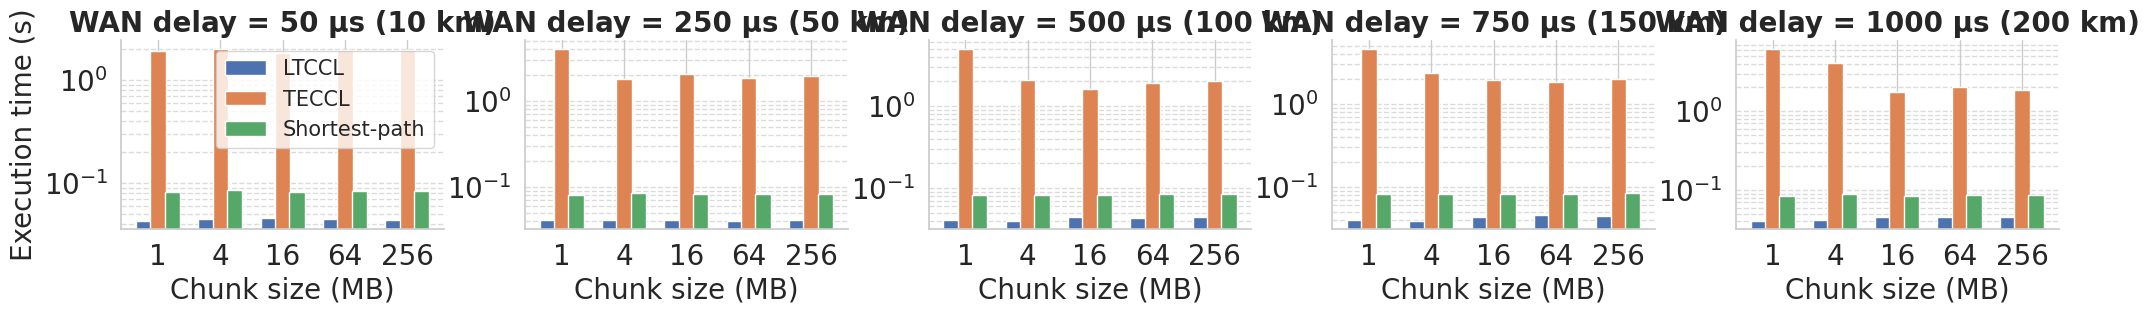

This chart was generated by the following Python code:
import matplotlib.pyplot as plt
import seaborn as sns
import numpy as np
from matplotlib.gridspec import GridSpec

# 设置样式
sns.set(style="whitegrid")
palette = sns.color_palette("deep")

# 横坐标标签
x_labels = [1, 4, 16, 64, 256]
x = np.arange(len(x_labels))

# 新数据集：不同传播时延（单位：秒）对应的结果
data_sets = {
    "WAN delay = 50 µs (10 km)": {
        'LTCCL': [0.043178, 0.044990, 0.045330, 0.045225, 0.044211],
        'TECCL': [1.94, 2.02, 1.83, 1.95, 1.95],
        'Shortest-path': [0.081406, 0.084858, 0.082436, 0.083185, 0.083972]
    },
    "WAN delay = 250 µs (50 km)": {
        'LTCCL': [0.041428, 0.040946, 0.040939, 0.040722, 0.041822],
        'TECCL': [4.01, 1.78, 2.06, 1.83, 1.94],
        'Shortest-path': [.081406, 0.084858, 0.082436, 0.083185, 0.083972]
    },
    "WAN delay = 500 µs (100 km)": {
        'LTCCL': [0.040813, 0.04008, 0.044292, 0.043763, 0.044935],
        'TECCL': [4.96, 2.07, 1.63, 1.91, 2.01],
        'Shortest-path': [0.082652, 0.081944, 0.083011, 0.084864, 0.084722]
    },
    "WAN delay = 750 µs (150 km)": {
        'LTCCL': [0.039974, 0.039161, 0.043624, 0.045191, 0.044869],
        'TECCL': [4.61, 2.34, 1.96, 1.82, 2.01],
        'Shortest-path': [0.082332, 0.081191, 0.080977, 0.083076, 0.084874]
    },
    "WAN delay = 1000 µs (200 km)": {
        'LTCCL': [0.040893, 0.041644, 0.045885, 0.046102, 0.044867],
        'TECCL': [6.17, 4.07, 1.77, 2.05, 1.86],
        'Shortest-path': [0.084242, 0.088829, 0.08327, 0.085903, 0.086065]
    }
}

# 图形设置
fig = plt.figure(figsize=(25, 3))
gs = GridSpec(1, 5, figure=fig, wspace=0.25)

bar_width = 0.25

for idx, (title, dataset) in enumerate(data_sets.items()):
    ax = fig.add_subplot(gs[0, idx])
    for i, alg in enumerate(dataset.keys()):
        positions = x + (i - 1) * (bar_width - 0.02)
        ax.bar(positions, dataset[alg], width=bar_width, label=alg, color=palette[i])

    ax.set_xticks(x)
    ax.set_xticklabels([f'{v}' for v in x_labels], fontsize=20)
    ax.set_title(title, fontsize=20, fontweight='bold')
    if idx == 0:
        ax.set_ylabel('Execution time (s)', fontsize=20)
    ax.tick_params(axis='y', labelsize=20)
    ax.set_xlabel('Chunk size (MB)', fontsize=20)
    ax.set_yscale('log')
    ax.grid(axis='y', linestyle='--', alpha=0.7, which='both')
    if idx == 0:
        ax.legend(fontsize=15, frameon=True, columnspacing=0.5, ncol = 1, loc='upper right')
    else:
        ax.legend().remove()

sns.despine()
plt.subplots_adjust(bottom=0.25, wspace=0.4)  # 手动增加底部空间
output_path = "subchunk_completion_time_connectivity.png"
plt.savefig(output_path, dpi=300)
plt.show()